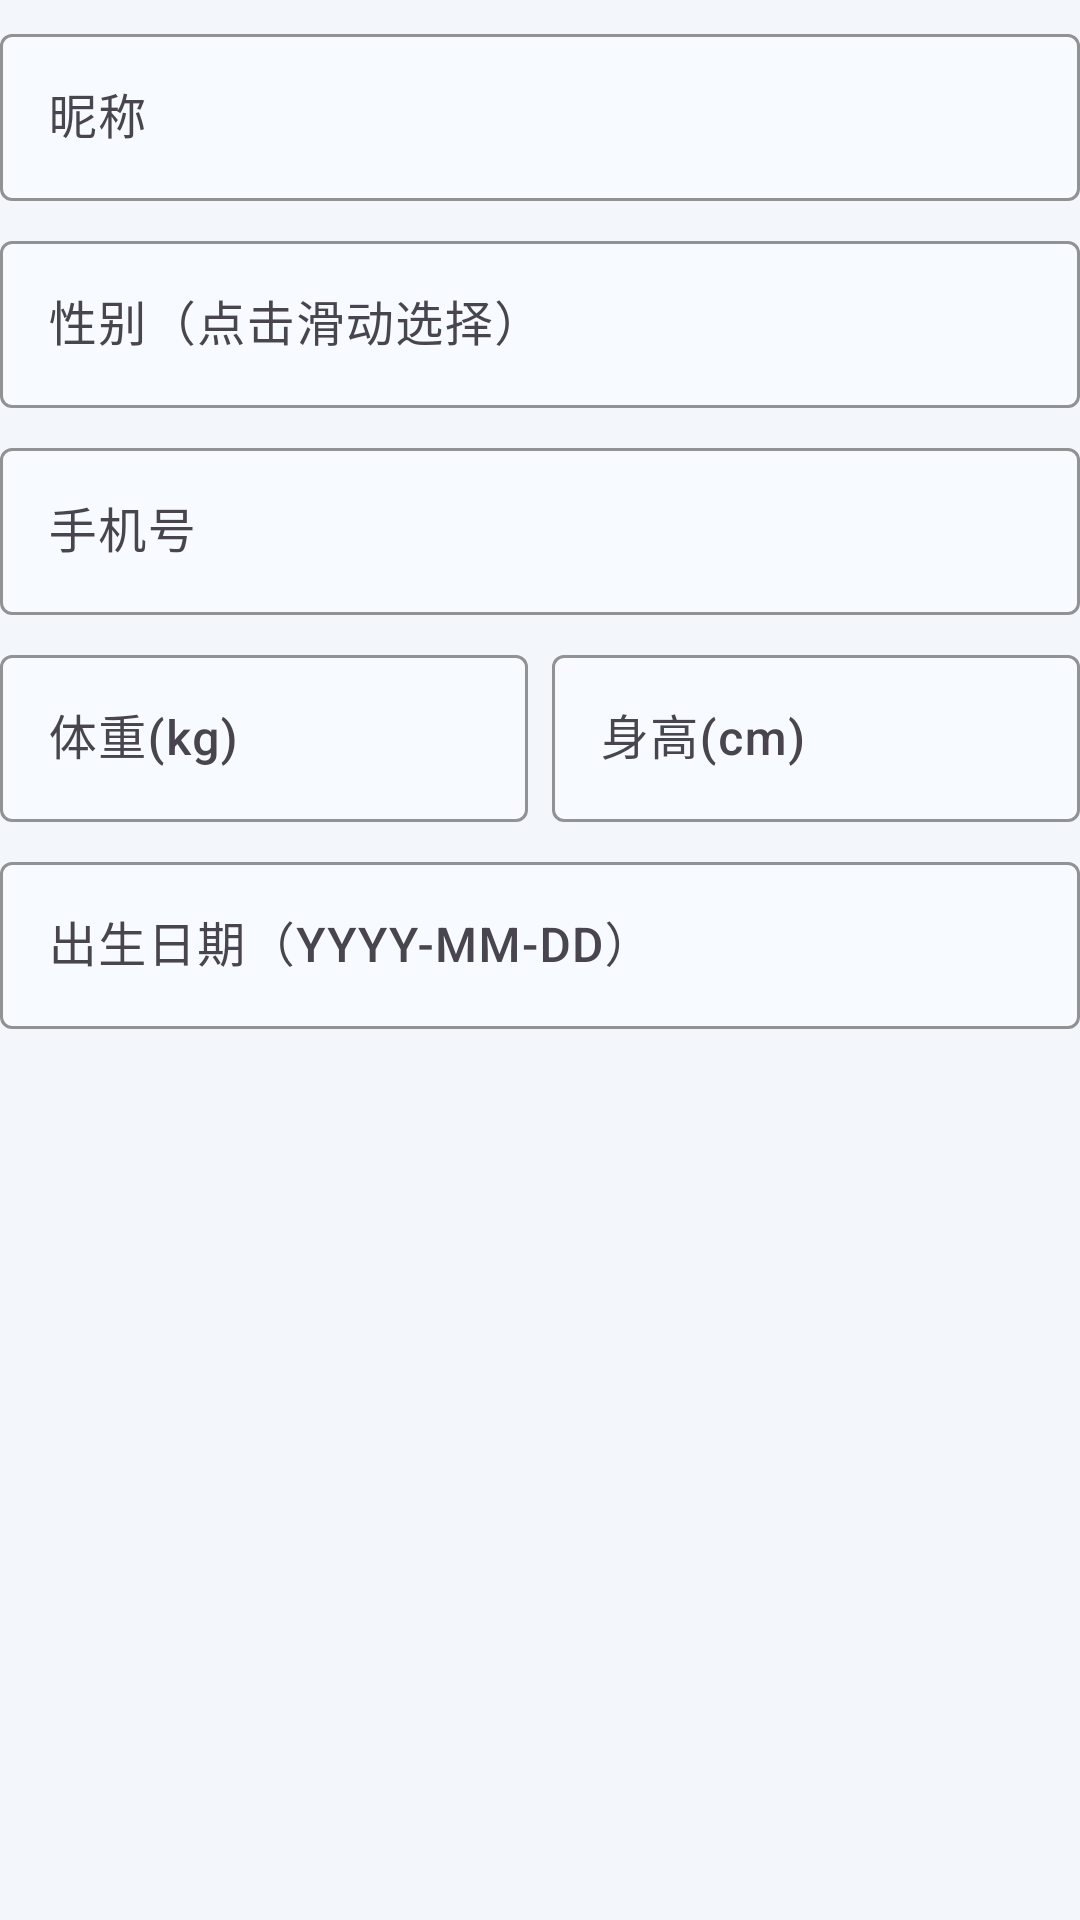

This screen was rendered from an Android layout file. Write that file and the resources it references.
<!-- AndroidManifest.xml: application theme Theme.ZhiLianEngine -->
<!-- res/layout/dialog_profile_edit.xml -->
<?xml version="1.0" encoding="utf-8"?>
<ScrollView xmlns:android="http://schemas.android.com/apk/res/android"
    xmlns:app="http://schemas.android.com/apk/res-auto"
    android:layout_width="match_parent"
    android:layout_height="wrap_content">

    <LinearLayout
        android:layout_width="match_parent"
        android:layout_height="wrap_content"
        android:orientation="vertical"
        android:paddingTop="6dp"
        android:paddingBottom="6dp">

        <com.google.android.material.textfield.TextInputLayout
            android:layout_width="match_parent"
            android:layout_height="wrap_content"
            android:hint="@string/register_nickname_hint"
            app:boxBackgroundColor="@color/mf_surface_alt"
            app:boxBackgroundMode="outline"
            app:boxStrokeColor="@color/mf_divider">

            <com.google.android.material.textfield.TextInputEditText
                android:id="@+id/et_dialog_profile_nickname"
                android:layout_width="match_parent"
                android:layout_height="wrap_content"
                android:inputType="textPersonName"
                android:textColor="@color/mf_on_surface" />
        </com.google.android.material.textfield.TextInputLayout>

        <com.google.android.material.textfield.TextInputLayout
            android:layout_width="match_parent"
            android:layout_height="wrap_content"
            android:layout_marginTop="8dp"
            android:hint="@string/profile_gender_hint"
            app:boxBackgroundColor="@color/mf_surface_alt"
            app:boxBackgroundMode="outline"
            app:boxStrokeColor="@color/mf_divider">

            <com.google.android.material.textfield.TextInputEditText
                android:id="@+id/et_dialog_profile_gender"
                android:layout_width="match_parent"
                android:layout_height="wrap_content"
                android:clickable="true"
                android:cursorVisible="false"
                android:focusable="false"
                android:focusableInTouchMode="false"
                android:inputType="none"
                android:longClickable="false"
                android:textColor="@color/mf_on_surface" />
        </com.google.android.material.textfield.TextInputLayout>

        <com.google.android.material.textfield.TextInputLayout
            android:layout_width="match_parent"
            android:layout_height="wrap_content"
            android:layout_marginTop="8dp"
            android:hint="@string/profile_phone_hint"
            app:boxBackgroundColor="@color/mf_surface_alt"
            app:boxBackgroundMode="outline"
            app:boxStrokeColor="@color/mf_divider">

            <com.google.android.material.textfield.TextInputEditText
                android:id="@+id/et_dialog_profile_phone"
                android:layout_width="match_parent"
                android:layout_height="wrap_content"
                android:inputType="phone"
                android:textColor="@color/mf_on_surface" />
        </com.google.android.material.textfield.TextInputLayout>

        <LinearLayout
            android:layout_width="match_parent"
            android:layout_height="wrap_content"
            android:layout_marginTop="8dp"
            android:orientation="horizontal">

            <com.google.android.material.textfield.TextInputLayout
                android:layout_width="0dp"
                android:layout_height="wrap_content"
                android:layout_weight="1"
                android:hint="@string/profile_weight_hint"
                app:boxBackgroundColor="@color/mf_surface_alt"
                app:boxBackgroundMode="outline"
                app:boxStrokeColor="@color/mf_divider">

                <com.google.android.material.textfield.TextInputEditText
                    android:id="@+id/et_dialog_profile_weight"
                    android:layout_width="match_parent"
                    android:layout_height="wrap_content"
                    android:inputType="numberDecimal"
                    android:textColor="@color/mf_on_surface" />
            </com.google.android.material.textfield.TextInputLayout>

            <Space
                android:layout_width="8dp"
                android:layout_height="1dp" />

            <com.google.android.material.textfield.TextInputLayout
                android:layout_width="0dp"
                android:layout_height="wrap_content"
                android:layout_weight="1"
                android:hint="@string/profile_height_hint"
                app:boxBackgroundColor="@color/mf_surface_alt"
                app:boxBackgroundMode="outline"
                app:boxStrokeColor="@color/mf_divider">

                <com.google.android.material.textfield.TextInputEditText
                    android:id="@+id/et_dialog_profile_height"
                    android:layout_width="match_parent"
                    android:layout_height="wrap_content"
                    android:inputType="numberDecimal"
                    android:textColor="@color/mf_on_surface" />
            </com.google.android.material.textfield.TextInputLayout>
        </LinearLayout>

        <com.google.android.material.textfield.TextInputLayout
            android:layout_width="match_parent"
            android:layout_height="wrap_content"
            android:layout_marginTop="8dp"
            android:hint="@string/profile_birth_hint"
            app:boxBackgroundColor="@color/mf_surface_alt"
            app:boxBackgroundMode="outline"
            app:boxStrokeColor="@color/mf_divider">

            <com.google.android.material.textfield.TextInputEditText
                android:id="@+id/et_dialog_profile_birth"
                android:layout_width="match_parent"
                android:layout_height="wrap_content"
                android:focusable="false"
                android:inputType="date"
                android:textColor="@color/mf_on_surface" />
        </com.google.android.material.textfield.TextInputLayout>

    </LinearLayout>
</ScrollView>
<!-- resources referenced by this layout -->
<resources>
  <color name="mf_divider">#D6DEE8</color>
  <color name="mf_on_surface">#0D1B2A</color>
  <color name="mf_surface_alt">#F7FAFE</color>
  <string name="profile_birth_hint">出生日期（YYYY-MM-DD）</string>
  <string name="profile_gender_hint">性别（点击滑动选择）</string>
  <string name="profile_height_hint">身高(cm)</string>
  <string name="profile_phone_hint">手机号</string>
  <string name="profile_weight_hint">体重(kg)</string>
  <string name="register_nickname_hint">昵称</string>
  <style name="Theme.ZhiLianEngine" parent="Theme.Material3.DayNight.NoActionBar">
          <item name="colorPrimary">@color/mf_primary</item>
          <item name="colorSecondary">@color/mf_secondary</item>
          <item name="android:statusBarColor">@color/mf_bg</item>
          <item name="android:navigationBarColor">@color/mf_bg</item>
          <item name="android:windowBackground">@color/mf_bg</item>
          <item name="android:textColorPrimary">@color/mf_on_surface</item>
          <item name="android:textColorSecondary">@color/mf_muted</item>
          <item name="android:fontFamily">sans-serif-medium</item>
      </style>
  <color name="mf_primary">#0E9F98</color>
  <color name="mf_secondary">#2563EB</color>
  <color name="mf_bg">#F3F6FA</color>
  <color name="mf_muted">#607084</color>
</resources>
